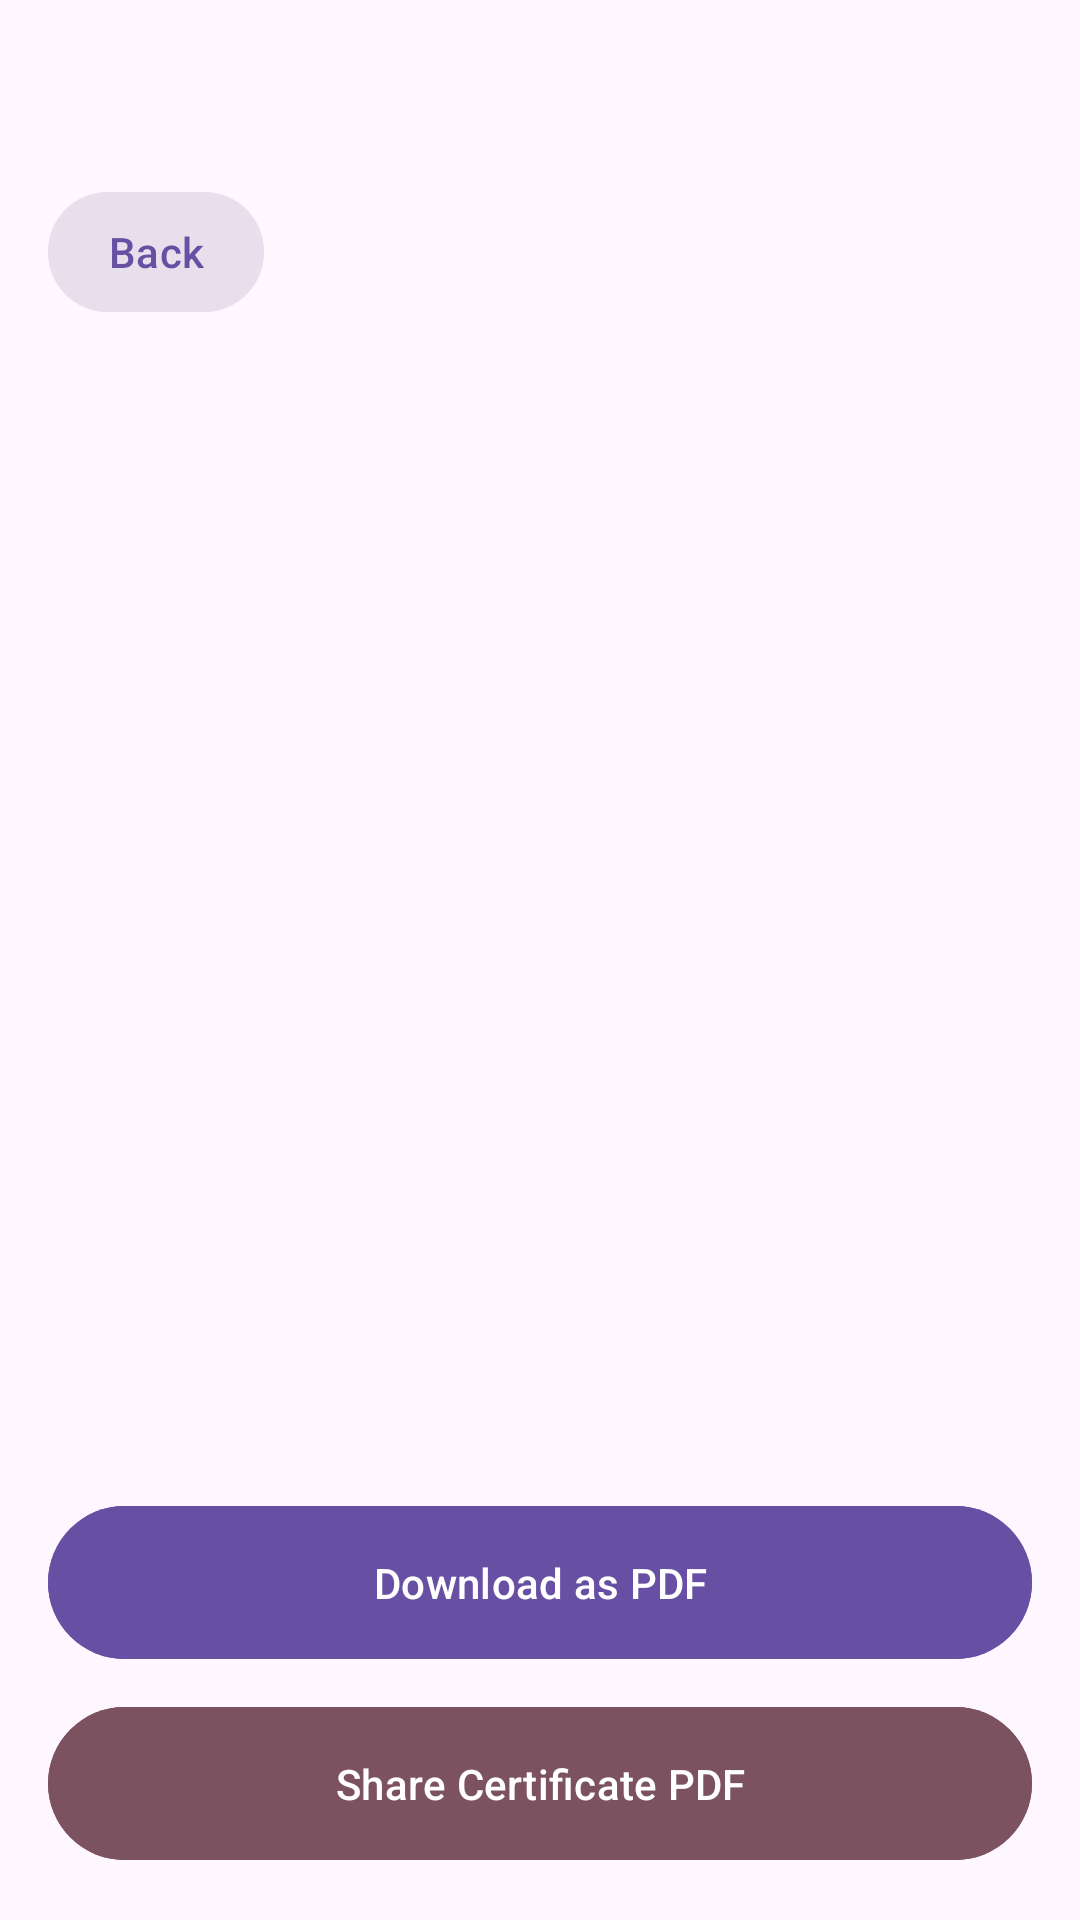

Write the Android layout XML for this screen, with the resource values it uses.
<!-- AndroidManifest.xml: activity theme NoAnimTheme -->
<!-- res/layout/activity_certificate.xml -->
<?xml version="1.0" encoding="utf-8"?>
<LinearLayout
    xmlns:android="http://schemas.android.com/apk/res/android"
    android:orientation="vertical"
    android:background="?attr/colorSurface"
    android:layout_width="match_parent"
    android:layout_height="match_parent"
    android:fitsSystemWindows="true">

    
    <include
        android:id="@+id/includeBack"
        layout="@layout/include_back_bar"
        android:contentDescription="Go back" />

    
    <com.google.android.material.button.MaterialButton
        android:id="@+id/btnBackToDashboard"
        android:layout_width="wrap_content"
        android:layout_height="48dp"
        android:layout_marginStart="16dp"
        android:layout_marginTop="12dp"
        android:minWidth="72dp"
        android:paddingHorizontal="12dp"
        android:text="Back"
        android:textAllCaps="false"
        android:textColor="?attr/colorPrimary"
        android:backgroundTint="?attr/colorSurfaceVariant"
        style="@style/Widget.Material3.Button"
        android:contentDescription="Go back to dashboard" />

    
    <FrameLayout
        android:id="@+id/fragmentContainer"
        android:layout_width="match_parent"
        android:layout_height="0dp"
        android:layout_weight="1"
        android:layout_margin="16dp"
        android:foregroundGravity="center"
        android:contentDescription="Certificate preview area"
        android:importantForAccessibility="yes" />

    
    <com.google.android.material.button.MaterialButton
        android:id="@+id/btnDownloadPdf"
        android:layout_width="match_parent"
        android:layout_height="wrap_content"
        android:text="Download as PDF"
        android:textAllCaps="false"
        android:padding="16dp"
        style="@style/Widget.Material3.Button"
        android:layout_marginHorizontal="16dp"
        android:layout_marginBottom="8dp"
        android:backgroundTint="?attr/colorPrimary"
        android:textColor="@android:color/white"
        android:contentDescription="Download certificate as PDF" />

    
    <com.google.android.material.button.MaterialButton
        android:id="@+id/btnSharePdf"
        android:layout_width="match_parent"
        android:layout_height="wrap_content"
        android:text="Share Certificate PDF"
        android:textAllCaps="false"
        android:padding="16dp"
        style="@style/Widget.Material3.Button"
        android:layout_marginHorizontal="16dp"
        android:layout_marginBottom="16dp"
        android:backgroundTint="?attr/colorTertiary"
        android:textColor="@android:color/white"
        android:contentDescription="Share certificate PDF file" />

</LinearLayout>
<!-- res/layout/include_back_bar.xml (included above) -->
<?xml version="1.0" encoding="utf-8"?>
<LinearLayout xmlns:android="http://schemas.android.com/apk/res/android"
    xmlns:app="http://schemas.android.com/apk/res-auto"
    android:id="@+id/backBar"
    android:layout_width="match_parent"
    android:layout_height="48dp"
    android:orientation="horizontal"
    android:gravity="center_vertical"
    android:paddingStart="12dp"
    android:paddingEnd="12dp"
    android:background="@android:color/transparent">

    <ImageButton
        android:id="@+id/btnBack"
        android:layout_width="48dp"
        android:layout_height="48dp"
        android:background="?attr/selectableItemBackgroundBorderless"
        android:contentDescription="@string/navigate_back"
        android:src="@drawable/arrow_back_24"
        android:padding="6dp"
        app:tint="?attr/colorOnBackground"/>

    <TextView
        android:id="@+id/tvScreenTitle"
        android:layout_width="wrap_content"
        android:layout_height="wrap_content"
        android:layout_marginStart="6dp"
        android:text=""
        android:textColor="#222222"
        android:textStyle="bold"
        android:textSize="18sp" />

    


</LinearLayout>
<!-- resources referenced by this layout -->
<resources>
  <string name="navigate_back">Navigate back</string>
  <style name="NoAnimTheme" parent="Theme.Material3.Light.NoActionBar">
          <item name="android:windowAnimationStyle">@null</item>
          <item name="android:windowActivityTransitions">false</item>
          <item name="android:windowIsTranslucent">false</item>
      </style>
</resources>
